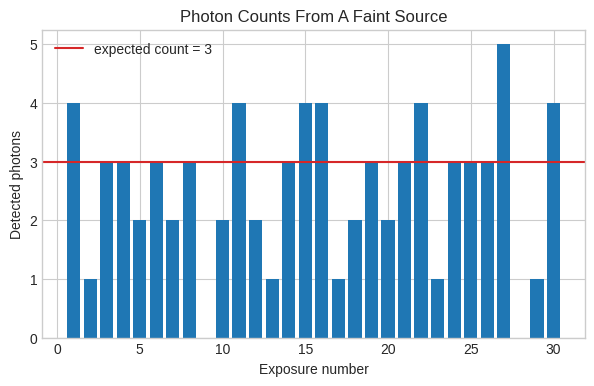

Here is the Python script that generated this plot:
import numpy as np
import pandas as pd
import matplotlib.pyplot as plt

plt.style.use("seaborn-v0_8-whitegrid")
np.random.seed(42)


photon_counts = np.random.poisson(lam=3, size=30)

print("Counts:", photon_counts)
print("Average count:", photon_counts.mean())

plt.figure(figsize=(7, 4))
plt.bar(range(1, len(photon_counts) + 1), photon_counts)
plt.axhline(3, color="tab:red", label="expected count = 3")
plt.title("Photon Counts From A Faint Source")
plt.xlabel("Exposure number")
plt.ylabel("Detected photons")
plt.legend()
plt.show()


# TODO: Write one sentence interpreting the result in astronomy language.
interpretation = ""

if interpretation:
    print("Your interpretation:", interpretation)
else:
    print("Add your interpretation after you inspect the numbers and plot.")
